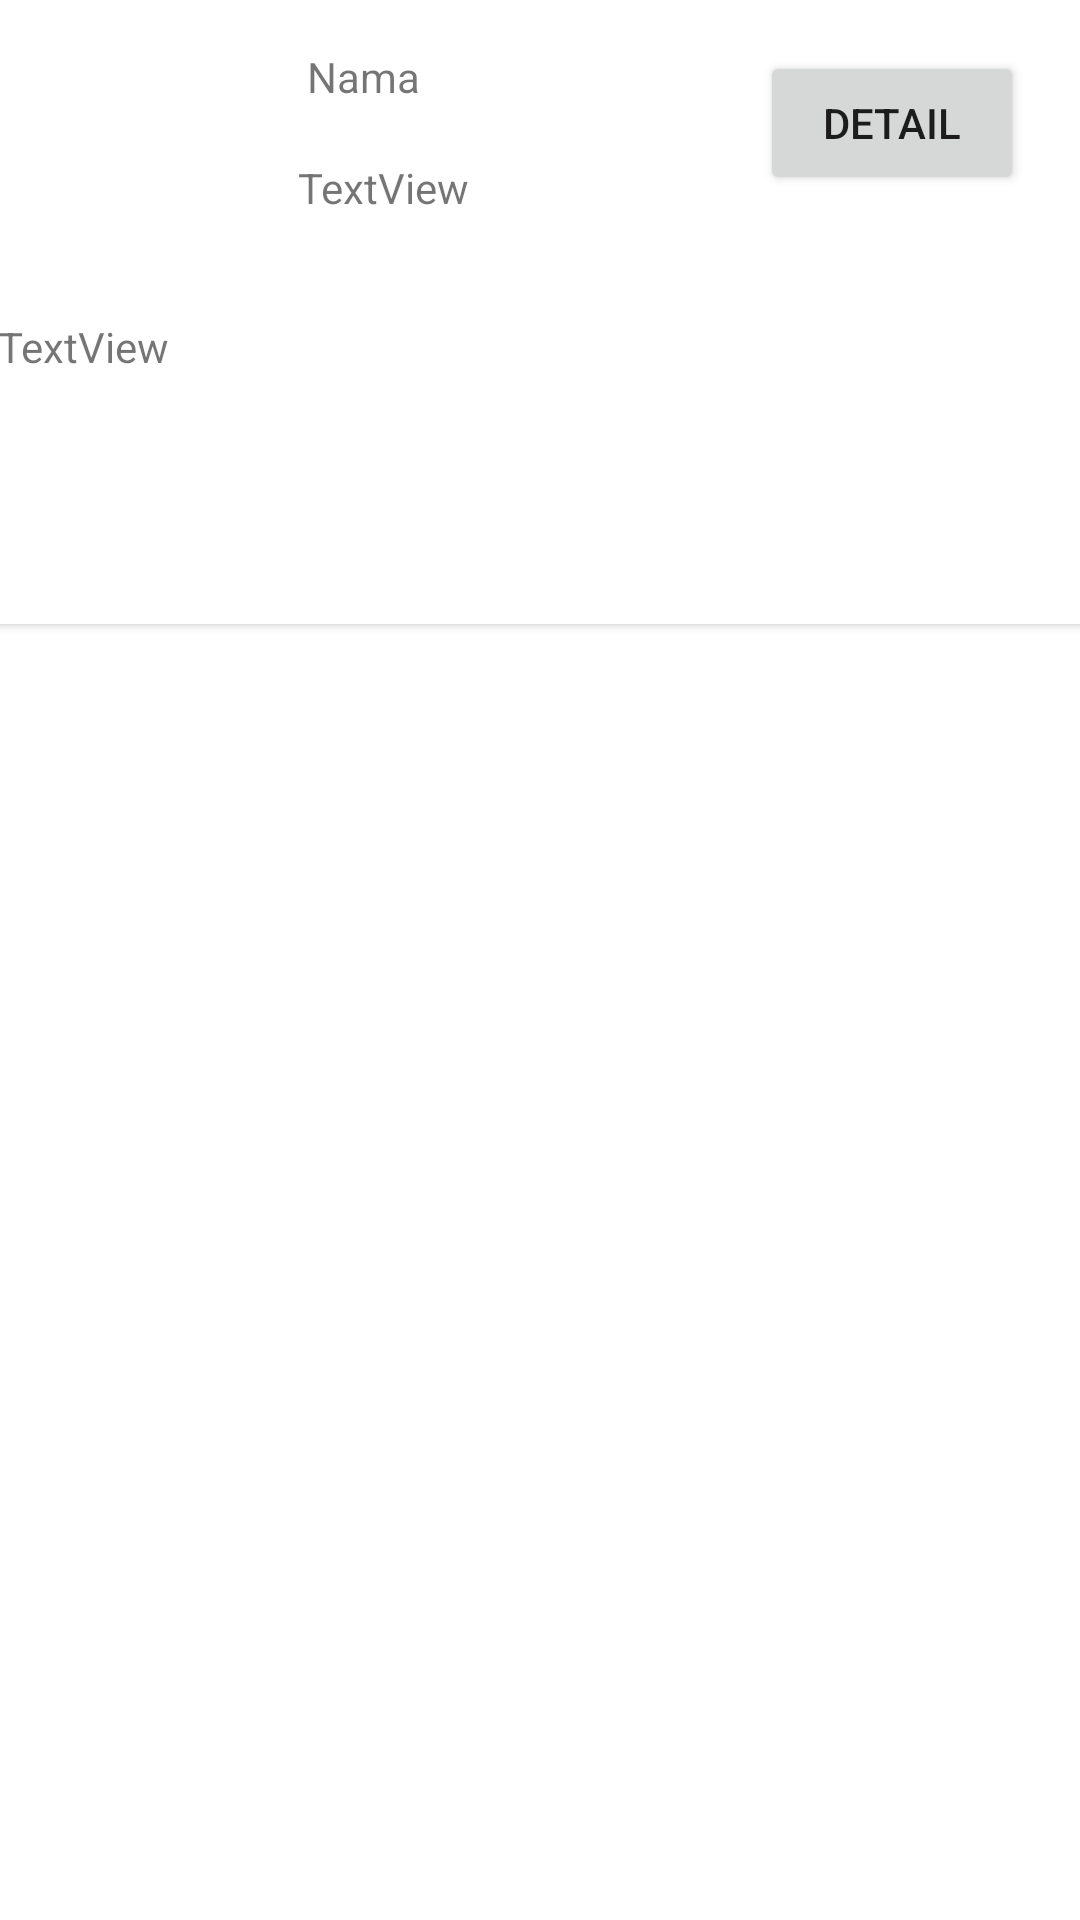

Here is an Android app screen rendered from its layout file. Give the layout XML and the strings, colors and styles it references.
<!-- AndroidManifest.xml: application theme Theme.Project160420055 -->
<!-- res/layout/hobby_list_item.xml -->
<?xml version="1.0" encoding="utf-8"?>
<androidx.constraintlayout.widget.ConstraintLayout xmlns:android="http://schemas.android.com/apk/res/android"
    xmlns:app="http://schemas.android.com/apk/res-auto"
    xmlns:tools="http://schemas.android.com/tools"
    android:layout_width="match_parent"
             android:layout_height="match_parent">

    <androidx.cardview.widget.CardView
        android:layout_width="410dp"
        android:layout_height="208dp"
        app:layout_constraintEnd_toEndOf="parent"
        app:layout_constraintStart_toStartOf="parent"
        app:layout_constraintTop_toTopOf="parent">

        <androidx.constraintlayout.widget.ConstraintLayout
            android:layout_width="match_parent"
            android:layout_height="213dp">

            <Button
                android:id="@+id/btnDetail"
                android:layout_width="wrap_content"
                android:layout_height="wrap_content"
                android:layout_marginEnd="44dp"
                android:layout_marginBottom="148dp"
                android:text="Detail"
                app:layout_constraintBottom_toBottomOf="parent"
                app:layout_constraintEnd_toEndOf="parent" />

            <TextView
                android:id="@+id/txtNama"
                android:layout_width="wrap_content"
                android:layout_height="wrap_content"
                android:layout_marginStart="20dp"
                android:layout_marginTop="16dp"
                android:text="Nama"
                app:layout_constraintStart_toEndOf="@+id/imgNews"
                app:layout_constraintTop_toTopOf="parent" />

            <ImageView
                android:id="@+id/imgNews"
                android:layout_width="83dp"
                android:layout_height="67dp"
                android:layout_marginStart="24dp"
                android:layout_marginTop="16dp"
                android:visibility="visible"
                app:layout_constraintStart_toStartOf="parent"
                app:layout_constraintTop_toTopOf="parent"
                tools:srcCompat="@drawable/ic_launcher_foreground" />

            <TextView
                android:id="@+id/txtSinopsis"
                android:layout_width="359dp"
                android:layout_height="92dp"
                android:layout_marginStart="24dp"
                android:layout_marginBottom="15dp"
                android:text="TextView"
                app:layout_constraintBottom_toBottomOf="parent"
                app:layout_constraintStart_toStartOf="parent" />

            <TextView
                android:id="@+id/txtJudul"
                android:layout_width="wrap_content"
                android:layout_height="wrap_content"
                android:layout_marginStart="17dp"
                android:layout_marginTop="18dp"
                android:text="TextView"
                app:layout_constraintStart_toEndOf="@+id/imgNews"
                app:layout_constraintTop_toBottomOf="@+id/txtNama" />

        </androidx.constraintlayout.widget.ConstraintLayout>

    </androidx.cardview.widget.CardView>
</androidx.constraintlayout.widget.ConstraintLayout>
<!-- resources referenced by this layout -->
<resources>
  <style name="Theme.Project160420055" parent="Theme.MaterialComponents.DayNight.DarkActionBar">
          
          <item name="colorPrimary">@color/purple_500</item>
          <item name="colorPrimaryVariant">@color/purple_700</item>
          <item name="colorOnPrimary">@color/white</item>
          
          <item name="colorSecondary">@color/teal_200</item>
          <item name="colorSecondaryVariant">@color/teal_700</item>
          <item name="colorOnSecondary">@color/black</item>
          
          <item name="android:statusBarColor">?attr/colorPrimaryVariant</item>
          
      </style>
  <!-- not gathered from this repository: default colours our renderer supplied (Android Studio template values) -->
  <color name="purple_500">#FF6200EE</color>
  <color name="purple_700">#FF3700B3</color>
  <color name="teal_200">#FF03DAC5</color>
  <color name="teal_700">#FF018786</color>
  <color name="black">#FF000000</color>
  <color name="white">#FFFFFFFF</color>
</resources>
